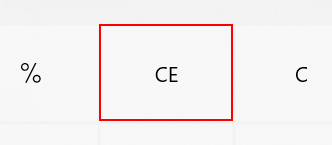
Task: example of calc dynamic selectors
Workflow: Calculator_BasicRecording

Step 1: click on the button 'Clear entry'

Step 2: click on the button 'Seven' (no picture)

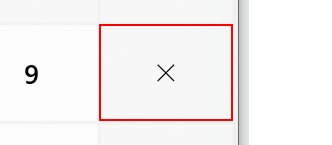
Step 3: click on the button 'Multiply by'
